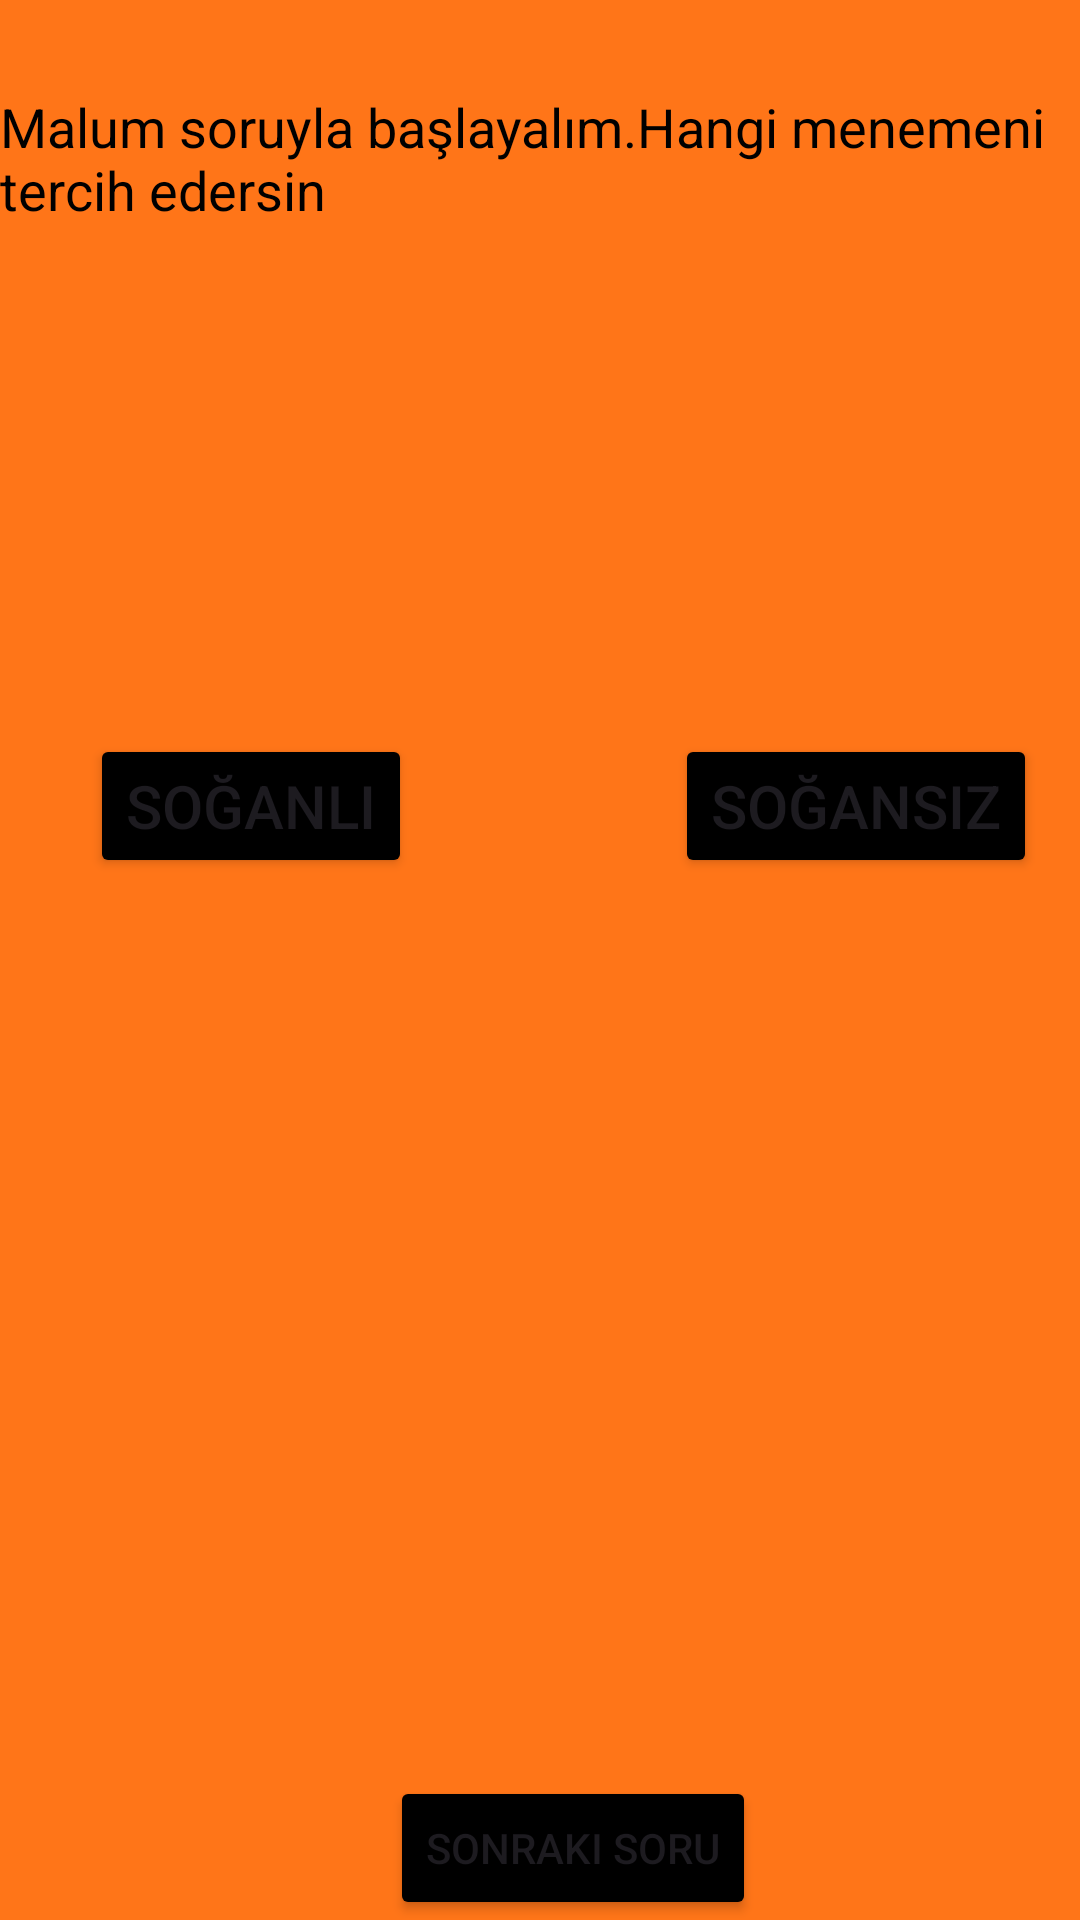

Produce the Android XML layout that renders to this screen, including the resource entries it uses.
<!-- AndroidManifest.xml: application theme Theme.Bunedio -->
<!-- res/layout/fragment_yemek_testi_soru1.xml -->
<?xml version="1.0" encoding="utf-8"?>
<RelativeLayout xmlns:android="http://schemas.android.com/apk/res/android"
    xmlns:app="http://schemas.android.com/apk/res-auto"
    xmlns:tools="http://schemas.android.com/tools"
    android:layout_width="match_parent"
    android:layout_height="match_parent"
    android:background="#ff7518"
    tools:context=".YemekTestiSoru1" >

    <TextView
        android:id="@+id/textYemekSoru1"
        android:layout_width="wrap_content"
        android:layout_height="wrap_content"
        android:text="Malum soruyla başlayalım.Hangi menemeni tercih edersin"
        android:textSize="18sp"
        android:textColor="@color/black"
        android:layout_centerHorizontal="true"
        android:layout_marginTop="30dp"/>

    <TextView
        android:id="@+id/textYemekMesaj1"
        android:layout_width="wrap_content"
        android:layout_height="wrap_content"
        android:layout_below="@id/textYemekSoru1"
        android:layout_centerHorizontal="true"
        android:layout_marginTop="30dp"
        android:textSize="18sp"
        android:textColor="@color/teal_200" />

    <ImageView
        android:id="@+id/imageViewMenemen"
        android:layout_width="wrap_content"
        android:layout_height="wrap_content"
        android:src="@drawable/menemenfoti"
        android:layout_below="@id/textYemekMesaj1"
        android:layout_centerHorizontal="true"
        android:layout_marginTop="15dp"/>

    <Button
        android:id="@+id/buttonSoganli"
        android:layout_width="wrap_content"
        android:layout_height="wrap_content"
        android:text="SOĞANLI"
        android:layout_below="@id/imageViewMenemen"
        android:backgroundTint="@color/black"
        android:textSize="20sp"
        android:layout_marginStart="30dp"
        android:layout_marginTop="100dp"/>

    <Button
        android:id="@+id/buttonSogansiz"
        android:layout_width="wrap_content"
        android:layout_height="wrap_content"
        android:text="SOĞANSIZ"
        android:layout_below="@id/imageViewMenemen"
        android:textSize="20sp"
        android:layout_marginStart="225dp"
        android:layout_marginTop="100dp"
        android:backgroundTint="@color/black"/>

    <LinearLayout
        android:layout_width="match_parent"
        android:layout_height="wrap_content"
        android:orientation="horizontal"
        android:layout_alignParentBottom="true">

        <Button
            android:id="@+id/buttonYemekIkinciSoru"
            android:layout_width="wrap_content"
            android:layout_height="wrap_content"
            android:backgroundTint="@color/black"
            android:layout_marginStart="130dp"
            android:text="Sonraki Soru"

            />
    </LinearLayout>

</RelativeLayout>
<!-- resources referenced by this layout -->
<resources>
  <color name="black">#FF000000</color>
  <color name="teal_200">#FF03DAC5</color>
  <style name="Theme.Bunedio" parent="Base.Theme.Bunedio" />
  <style name="Base.Theme.Bunedio" parent="Theme.Material3.DayNight.NoActionBar">
          
          
  
          
          <item name="colorPrimary">@color/blue</item>
          <item name="colorPrimaryVariant">@color/purple_700</item>
          <item name="colorOnPrimary">@color/white</item>
          
          <item name="colorSecondary">@color/teal_200</item>
          <item name="colorSecondaryVariant">@color/teal_700</item>
          <item name="colorOnSecondary">@color/black</item>
          
          <item name="android:statusBarColor">?attr/colorPrimaryVariant</item>
          
      </style>
  <color name="blue">#4040ff</color>
  <color name="purple_700">#FF3700B3</color>
  <color name="white">#FFFFFFFF</color>
  <color name="teal_700">#FF018786</color>
</resources>
